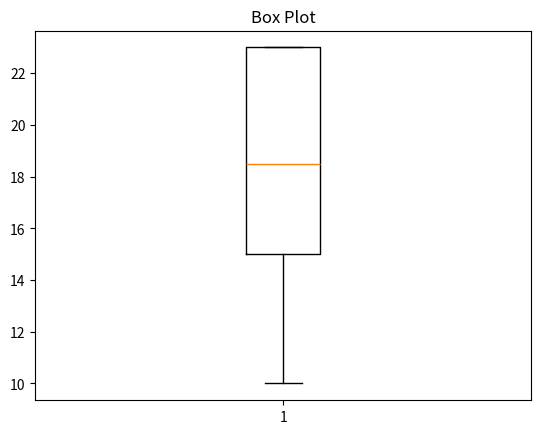

Reproduce this figure in Python.
import numpy as np
data = [10, 12, 23, 23, 16, 23, 21, 16]
variance = np.var(data)
std_dev = np.std(data)
variance, std_dev

import matplotlib.pyplot as plt
plt.boxplot(data)
plt.title('Box Plot')
plt.show()

from scipy.stats import skew
skewness = skew(data)
skewness

Q1 = np.percentile(data, 25)
Q3 = np.percentile(data, 75)
IQR = Q3 - Q1
Lower_Bound = Q1 - 1.5 * IQR
Upper_Bound = Q3 + 1.5 * IQR
IQR, Lower_Bound, Upper_Bound

from scipy.stats import binom
n, p = 10, 0.5
binom_dist = binom.pmf(5, n, p)
binom_dist

import scipy.stats as stats
mean, std_dev = 50, 10
empirical_rule = stats.norm(mean, std_dev).cdf([mean-std_dev, mean+std_dev])
empirical_rule

from scipy.stats import poisson
lambda_ = 4  # Average arrivals per hour
probability = poisson.pmf(2, lambda_)
probability

import pandas as pd
df = pd.DataFrame({'X': [1, 2, 3, 4, 5], 'Y': [2, 3, 5, 7, 11]})
covariance = df['X'].cov(df['Y'])
correlation = df['X'].corr(df['Y'])
covariance, correlation